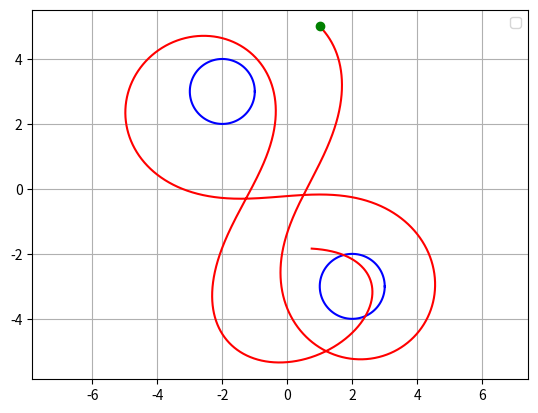

Source code (Python):
import numpy as np
import matplotlib.pyplot as plt


def circulo(r, cx, cy):
    t = np.linspace(0, 2 * np.pi, 100)
    x = r * np.cos(t) - cx
    y = r * np.sin(t) - cy

    plt.plot(x, y, "b")


r = 1
b = 2
c = 3

cx1 = -b
cy1 = c
cx2 = b
cy2 = -c


centros = [(cx1, cy1), (cx2, cy2)]

for cx, cy in centros:
    circulo(r, cx, cy)

p = np.array([1.0, 5.0])
v = np.array([0.3, -0.3])
trayectoria = [p.copy()]

dt = 0.01
t_final = 80
t = 0.0

# Simulación

while t < t_final:
    x, y = p[0], p[1]

    # Diferencias
    dx1 = x - cx1
    dy1 = y - cy1
    dx2 = x - cx2
    dy2 = y - cy2

    # Distancias
    r1 = np.sqrt(dx1**2 + dy1**2)
    r2 = np.sqrt(dx2**2 + dy2**2)

    # Ángulos
    zeta1 = np.arctan2(dy1, dx1)
    zeta2 = np.arctan2(dy2, dx2)

    # Aceleraciones
    ax = -np.cos(zeta1) / r1**2 - np.cos(zeta2) / r2**2
    ay = -np.sin(zeta1) / r1**2 - np.sin(zeta2) / r2**2

    a = np.array([ax, ay])

    # Integración
    v += a * dt
    p += v * dt
    trayectoria.append(p.copy())
    t += dt


# Dibujar trayectoria del punto
trayectoria = np.array(trayectoria)
plt.plot(trayectoria[:, 0], trayectoria[:, 1], "r-")
plt.plot(1, 5, "go")

plt.axis("equal")
plt.grid(True)
plt.legend()
plt.show()
